Image classification data set "dataset" (twelcone/CS232_FinalProject on GitHub). Class labels (6): bladder, breast, eye, liver, lung, pelvis.

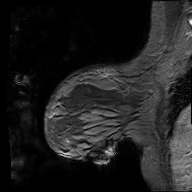
Label: breast

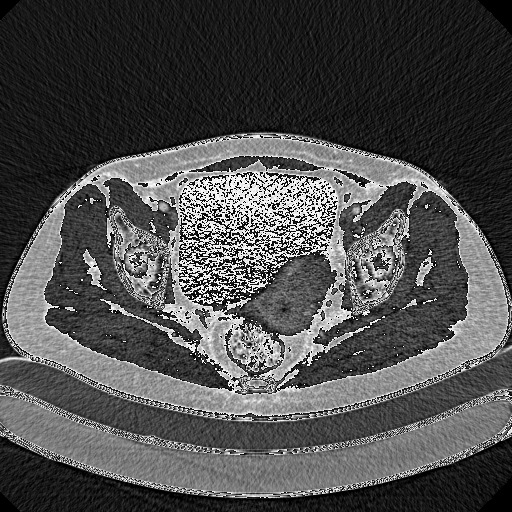
Label: pelvis

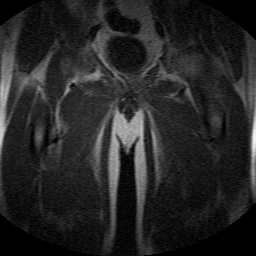
Label: bladder

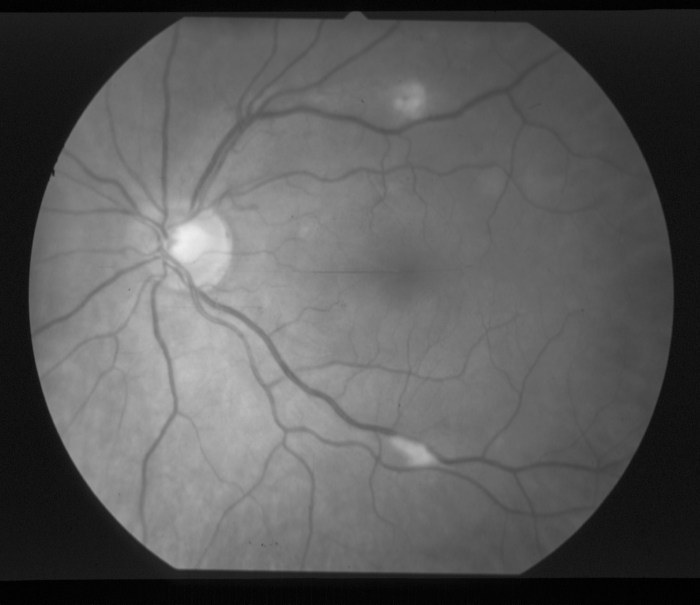
Label: eye

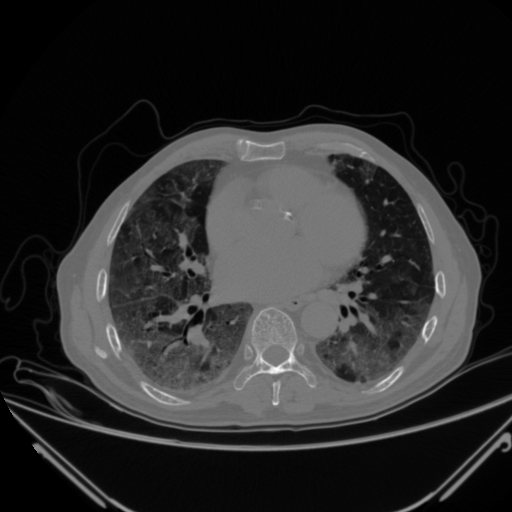
Label: lung

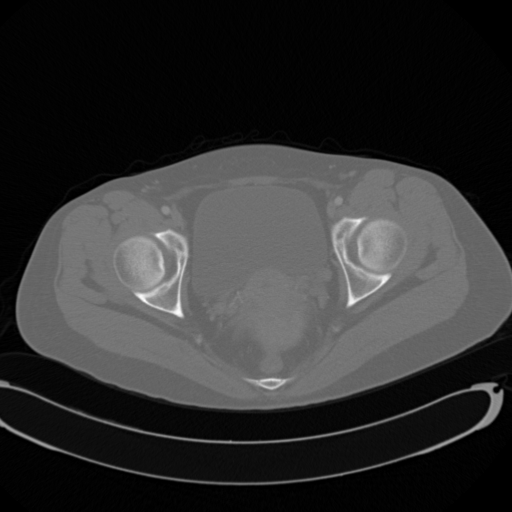
Label: pelvis
